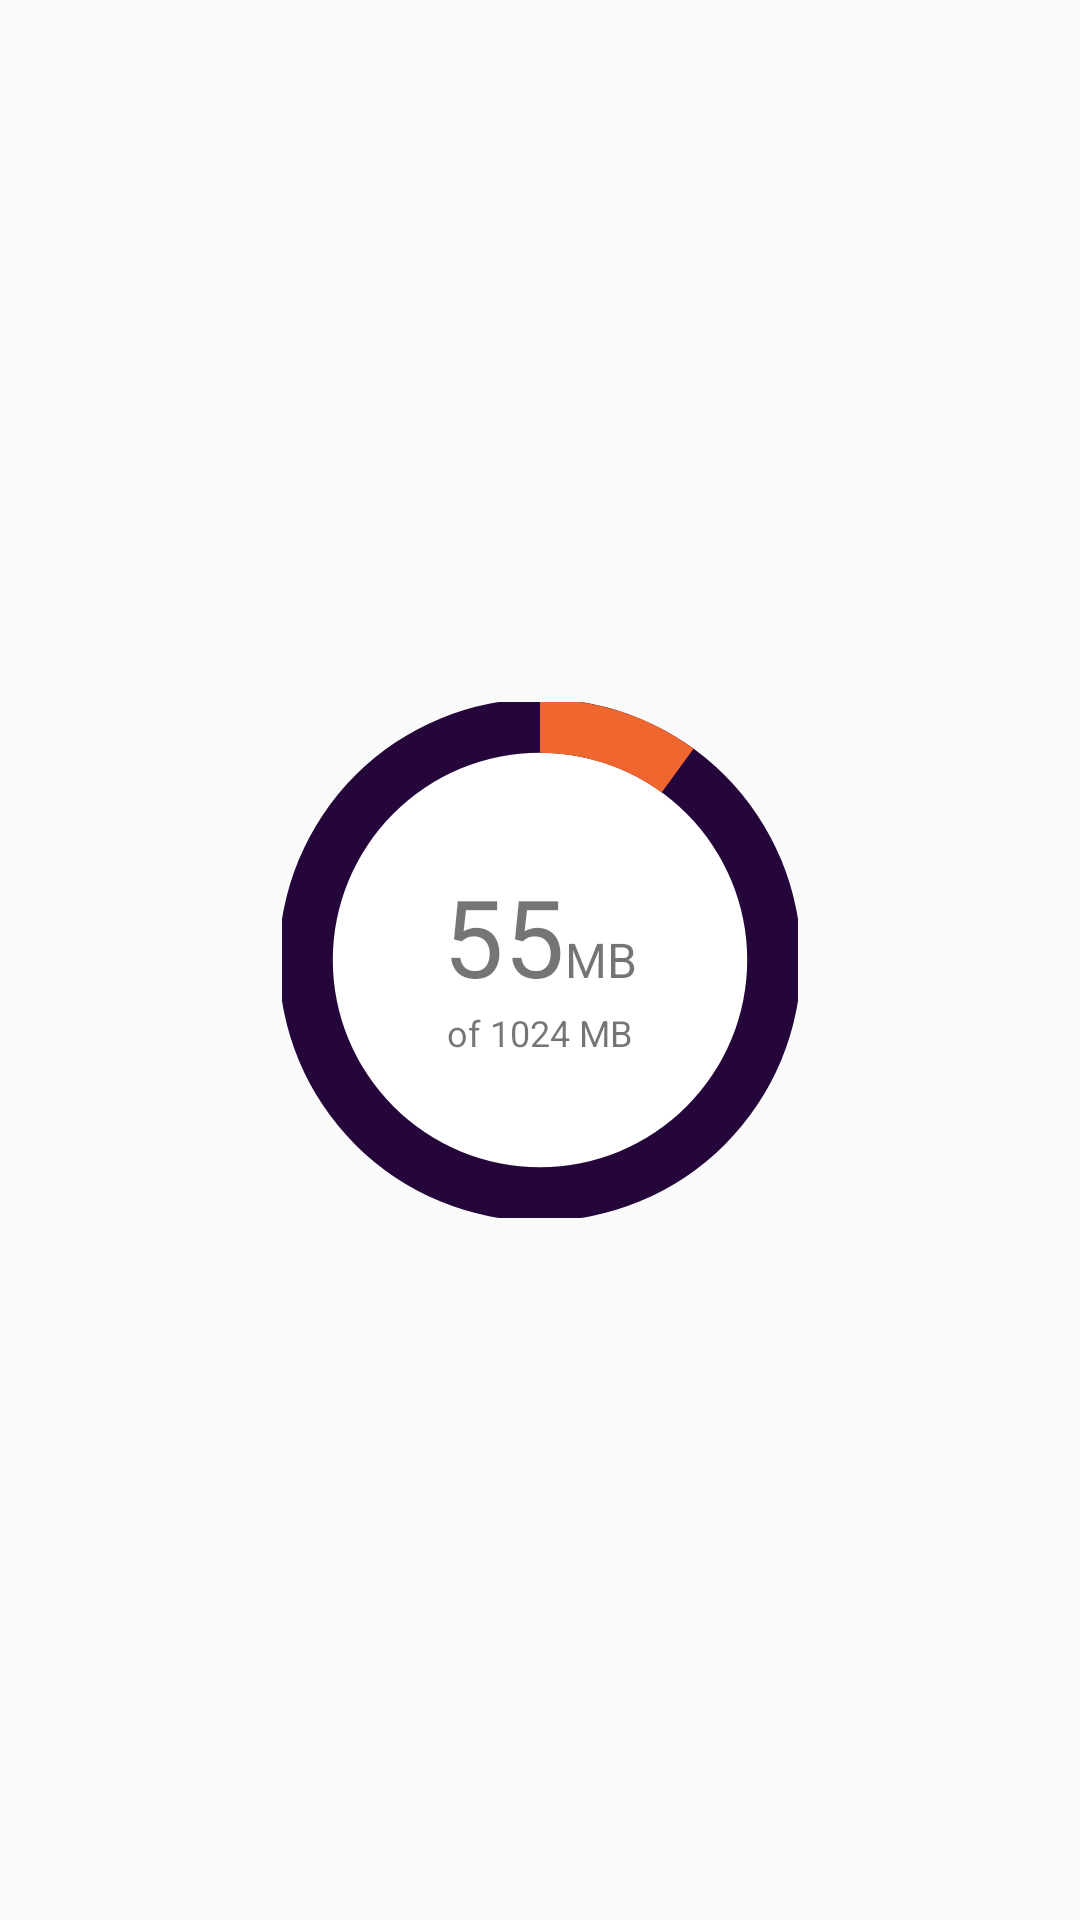

Reconstruct the res/layout file that produces this screen, plus the resources it refers to.
<!-- AndroidManifest.xml: application theme AppTheme -->
<!-- res/layout/data_usage_widget.xml -->
<RelativeLayout xmlns:android="http://schemas.android.com/apk/res/android"
    android:layout_height="match_parent"
    android:layout_width="match_parent"
    android:padding="0dp">

    
    <ImageView
        android:layout_height="170dp"
        android:layout_width="170dp"
        android:layout_centerInParent="true"
        android:background="@drawable/data_widget_background"
        android:scaleX="1.0"
        android:scaleY="1.0"
        android:contentDescription="@string/widget_data_title"/>

    <ProgressBar
        android:id="@+id/dataWidgetUsageCircle"
        style="?android:attr/progressBarStyleHorizontal"
        android:layout_height="172dp"
        android:layout_width="172dp"
        android:padding="@dimen/text_margin"
        android:layout_centerInParent="true"
        android:progress="10"
        android:indeterminate="false"
        android:progressDrawable="@drawable/data_usage_circle"
        android:secondaryProgress="100" />

    <GridLayout
        android:layout_width="wrap_content"
        android:layout_height="wrap_content"
        android:columnCount="2"
        android:rowCount="2"
        android:layout_centerInParent="true">

        <TextView
            android:id="@+id/dataWidgetUsed"
            android:layout_width="wrap_content"
            android:layout_height="wrap_content"
            android:layout_column="0"
            android:layout_row="0"
            android:text="55"
            android:textSize="36dp"/>

        <TextView
            android:layout_width="wrap_content"
            android:layout_height="wrap_content"
            android:layout_column="1"
            android:layout_row="0"
            android:text="MB"
            android:textSize="16dp"/>

        <TextView
            android:id="@+id/dataWidgetTotal"
            android:layout_width="wrap_content"
            android:layout_height="wrap_content"
            android:layout_column="0"
            android:layout_row="1"
            android:layout_columnSpan="2"
            android:text="of 1024 MB"
            android:textSize="12dp"
            android:layout_gravity="center_horizontal"/>

    </GridLayout>

</RelativeLayout>
<!-- resources referenced by this layout -->
<resources>
  <!-- drawable data_usage_circle (drawable) -->
  <?xml version="1.0" encoding="utf-8"?>
  <layer-list xmlns:android="http://schemas.android.com/apk/res/android">
      <item android:id="@android:id/secondaryProgress">
          <shape
              android:innerRadiusRatio="2.5"
              android:shape="ring"
              android:thicknessRatio="25.0"
              android:thickness="18sp">
              <gradient
                  android:centerColor="@color/colorPrimaryDark"
                  android:endColor="@color/colorPrimaryDark"
                  android:startColor="@color/colorPrimaryDark"
                  android:type="sweep" />
          </shape>
      </item>
      <item android:id="@android:id/progress">
          <rotate
              android:fromDegrees="270"
              android:toDegrees="270"
              android:pivotX="50%"
              android:pivotY="50%">
              <shape
                  android:innerRadiusRatio="2.5"
                  android:shape="ring"
                  android:thicknessRatio="25.0"
                  android:thickness="18sp">
                  <gradient
                      android:centerColor="@color/colorAccent"
                      android:endColor="@color/colorAccent"
                      android:startColor="@color/colorAccent"
                      android:type="sweep" />
              </shape>
          </rotate>
      </item>
  </layer-list>
  <!-- drawable data_widget_background (drawable) -->
  <?xml version="1.0" encoding="utf-8"?>
  <shape xmlns:android="http://schemas.android.com/apk/res/android"
      android:shape="oval">
      <solid
          android:color="@android:color/background_light" />
  </shape>
  <string name="widget_data_title">Data usage</string>
  <style name="AppTheme" parent="Theme.AppCompat.Light.DarkActionBar">
          
          <item name="colorPrimary">@color/colorPrimary</item>
          <item name="colorPrimaryDark">@color/colorPrimaryDark</item>
          <item name="colorAccent">@color/colorAccent</item>
      </style>
  <color name="colorPrimaryDark">#24063A</color>
  <color name="colorAccent">#EF662F</color>
  <color name="colorPrimary">#673594</color>
</resources>
